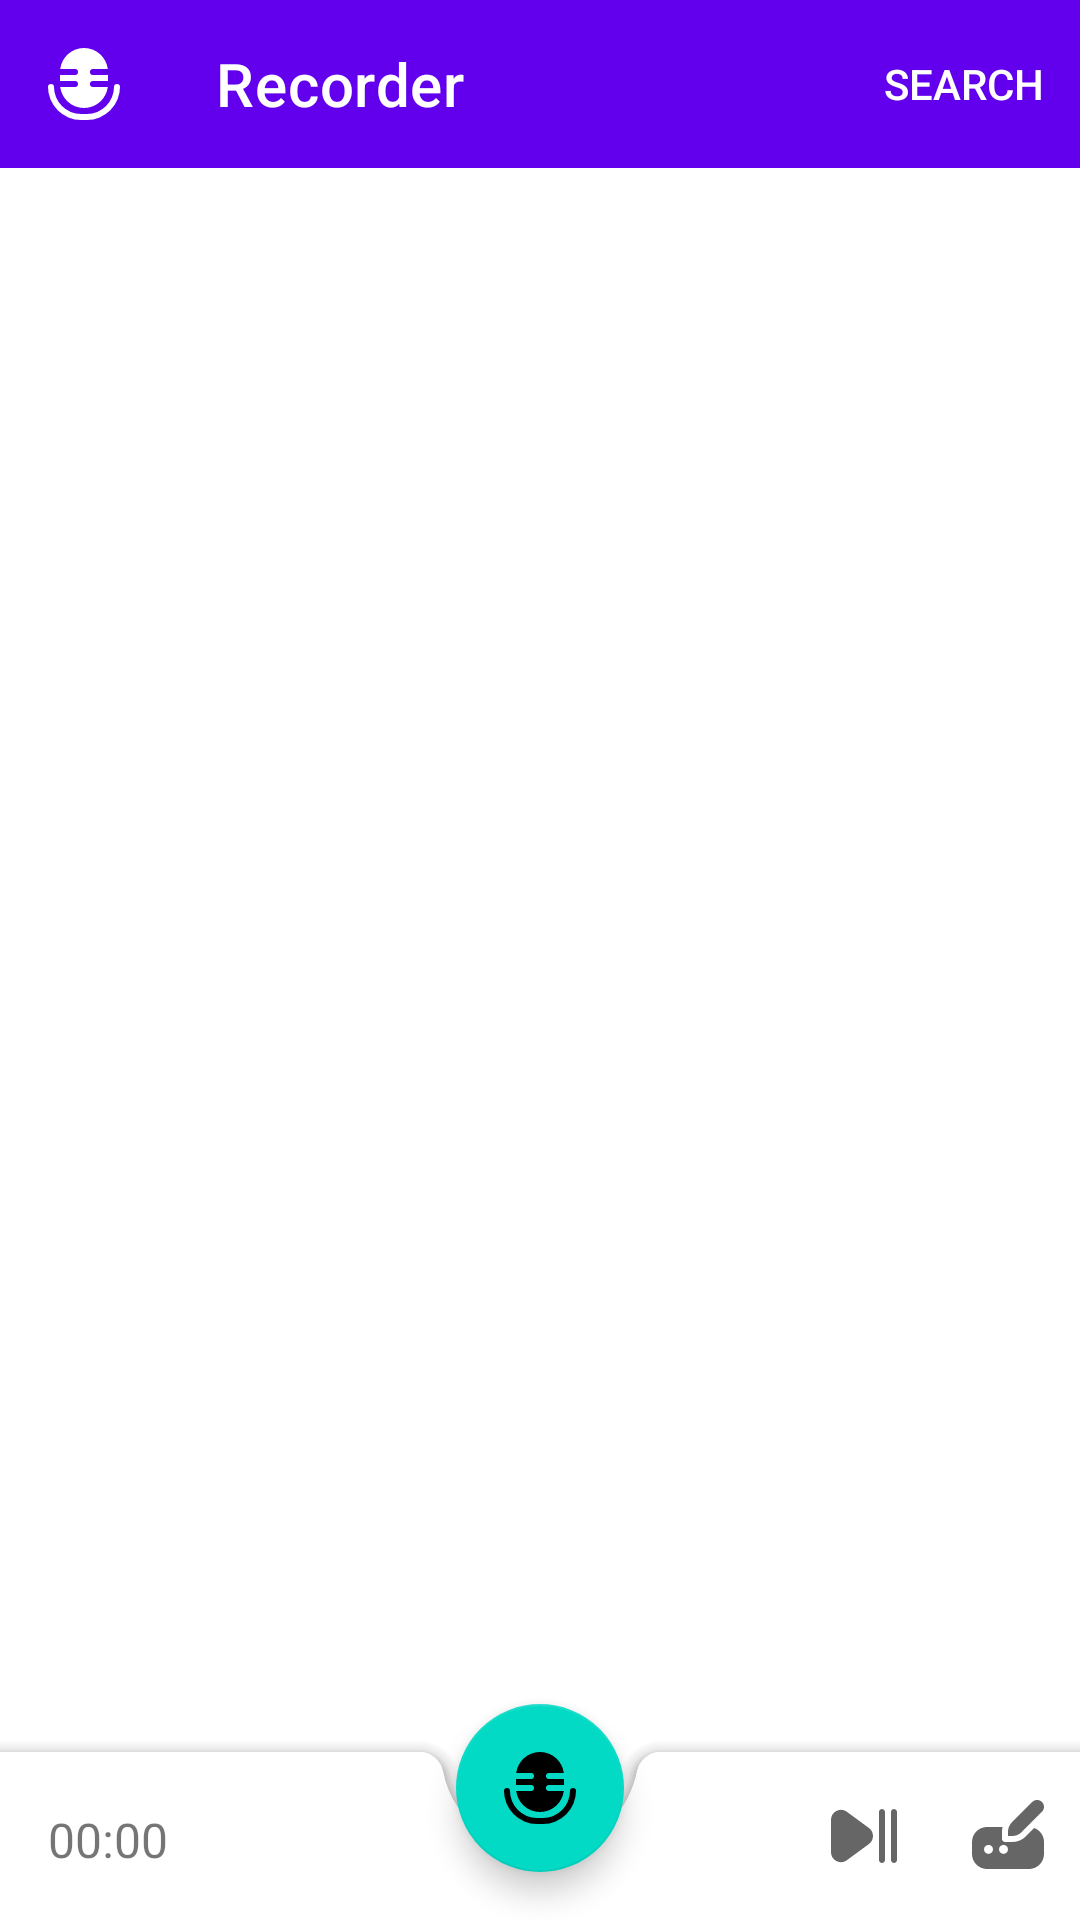

Layout XML and referenced resources for this Android screen:
<!-- AndroidManifest.xml: application theme Theme.Sbobinator9000 -->
<!-- res/layout/activitymain.xml -->
<?xml version="1.0" encoding="utf-8"?>
<androidx.coordinatorlayout.widget.CoordinatorLayout xmlns:android="http://schemas.android.com/apk/res/android"
    xmlns:app="http://schemas.android.com/apk/res-auto"
    xmlns:tools="http://schemas.android.com/tools"
    android:layout_width="match_parent"
    android:layout_height="match_parent"
    android:background="@android:color/white"
    tools:context=".MainActivity">

    
    <androidx.constraintlayout.widget.ConstraintLayout
        android:layout_width="match_parent"
        android:layout_height="wrap_content">

        
        <com.google.android.material.appbar.AppBarLayout
            android:id="@+id/appBarLayout3"
            android:layout_width="0dp"
            android:layout_height="wrap_content"
            app:layout_constraintEnd_toEndOf="parent"
            app:layout_constraintStart_toStartOf="parent"
            app:layout_constraintTop_toTopOf="parent">

            <com.google.android.material.appbar.MaterialToolbar
                android:id="@+id/topAppBar"
                style="@style/Widget.MaterialComponents.Toolbar.Primary"
                android:layout_width="match_parent"
                android:layout_height="?attr/actionBarSize"
                app:menu="@menu/top_app_bar_menu"
                app:navigationIcon="@drawable/microphone_24"
                app:title="Recorder" />

        </com.google.android.material.appbar.AppBarLayout>


    <LinearLayout xmlns:android="http://schemas.android.com/apk/res/android"
        android:layout_width="match_parent"
        android:layout_height="match_parent"
        android:orientation="vertical"
        android:padding="16dp">

        
        <ListView
            android:id="@+id/listRecordings"
            android:layout_width="match_parent"
            android:layout_height="0dp"
            android:layout_weight="1"
            android:divider="@android:color/darker_gray"
            android:dividerHeight="1dp"
            android:paddingTop="16dp"/>

    </LinearLayout>
    </androidx.constraintlayout.widget.ConstraintLayout>
    
    <com.google.android.material.bottomappbar.BottomAppBar
        android:id="@+id/bottom_app_bar"
        android:layout_width="match_parent"
        android:layout_height="wrap_content"
        android:layout_gravity="bottom"
        app:menu="@menu/bottom_app_bar_menu" />

    
    <RelativeLayout
        android:layout_width="wrap_content"
        android:layout_height="wrap_content"
        android:layout_gravity="bottom|start"
        android:layout_marginStart="16dp"
        android:layout_marginBottom="16dp">

        <TextView
            android:id="@+id/timer"
            android:layout_width="wrap_content"
            android:layout_height="wrap_content"
            android:text="00:00"
            android:textSize="16sp" />
    </RelativeLayout>

    
    <com.google.android.material.floatingactionbutton.FloatingActionButton
        android:id="@+id/fab"
        android:layout_width="wrap_content"
        android:layout_height="wrap_content"
        android:layout_gravity="center|bottom"
        android:layout_margin="@dimen/fab_margin"
        app:layout_anchor="@id/bottom_app_bar"
        app:srcCompat="@drawable/microphone_24"
        tools:ignore="SpeakableTextPresentCheck" />



</androidx.coordinatorlayout.widget.CoordinatorLayout>
<!-- resources referenced by this layout -->
<resources>
  <!-- drawable microphone_24 (drawable) -->
  <vector xmlns:android="http://schemas.android.com/apk/res/android" android:width="24dp" android:height="24dp" android:viewportWidth="24" android:viewportHeight="24" android:tint="?attr/colorControlNormal"><path android:fillColor="@android:color/white" android:pathData="M10,12a1,1,0,0,1-1,1H4.069a7.993,7.993,0,0,0,15.862,0H15a1,1,0,0,1,0-2h5V9H15a1,1,0,0,1,0-2h4.931A7.993,7.993,0,0,0,4.069,7H9A1,1,0,0,1,9,9H4v2H9A1,1,0,0,1,10,12Z"/><path android:fillColor="@android:color/white" android:pathData="M23,12a1,1,0,0,0-1,1,9.01,9.01,0,0,1-9,9H11a9.011,9.011,0,0,1-9-9,1,1,0,0,0-2,0A11.013,11.013,0,0,0,11,24h2A11.013,11.013,0,0,0,24,13,1,1,0,0,0,23,12Z"/></vector>
  <style name="Theme.Sbobinator9000" parent="Theme.MaterialComponents.DayNight.DarkActionBar">
          
          <item name="colorPrimary">@color/purple_500</item>
          <item name="colorPrimaryVariant">@color/purple_700</item>
          <item name="colorOnPrimary">@color/white</item>
          
          <item name="colorSecondary">@color/teal_200</item>
          <item name="colorSecondaryVariant">@color/teal_700</item>
          <item name="colorOnSecondary">@color/black</item>
          
          <item name="android:statusBarColor" tools:targetApi="l">?attr/colorPrimaryVariant</item>
          
      </style>
  <color name="white">#FFFFFFFF</color>
  <color name="teal_200">#FF03DAC5</color>
  <color name="teal_700">#FF018786</color>
  <color name="black">#FF000000</color>
  <!-- not gathered from this repository: default colours our renderer supplied (Android Studio template values) -->
  <color name="purple_500">#FF6200EE</color>
  <color name="purple_700">#FF3700B3</color>
</resources>
